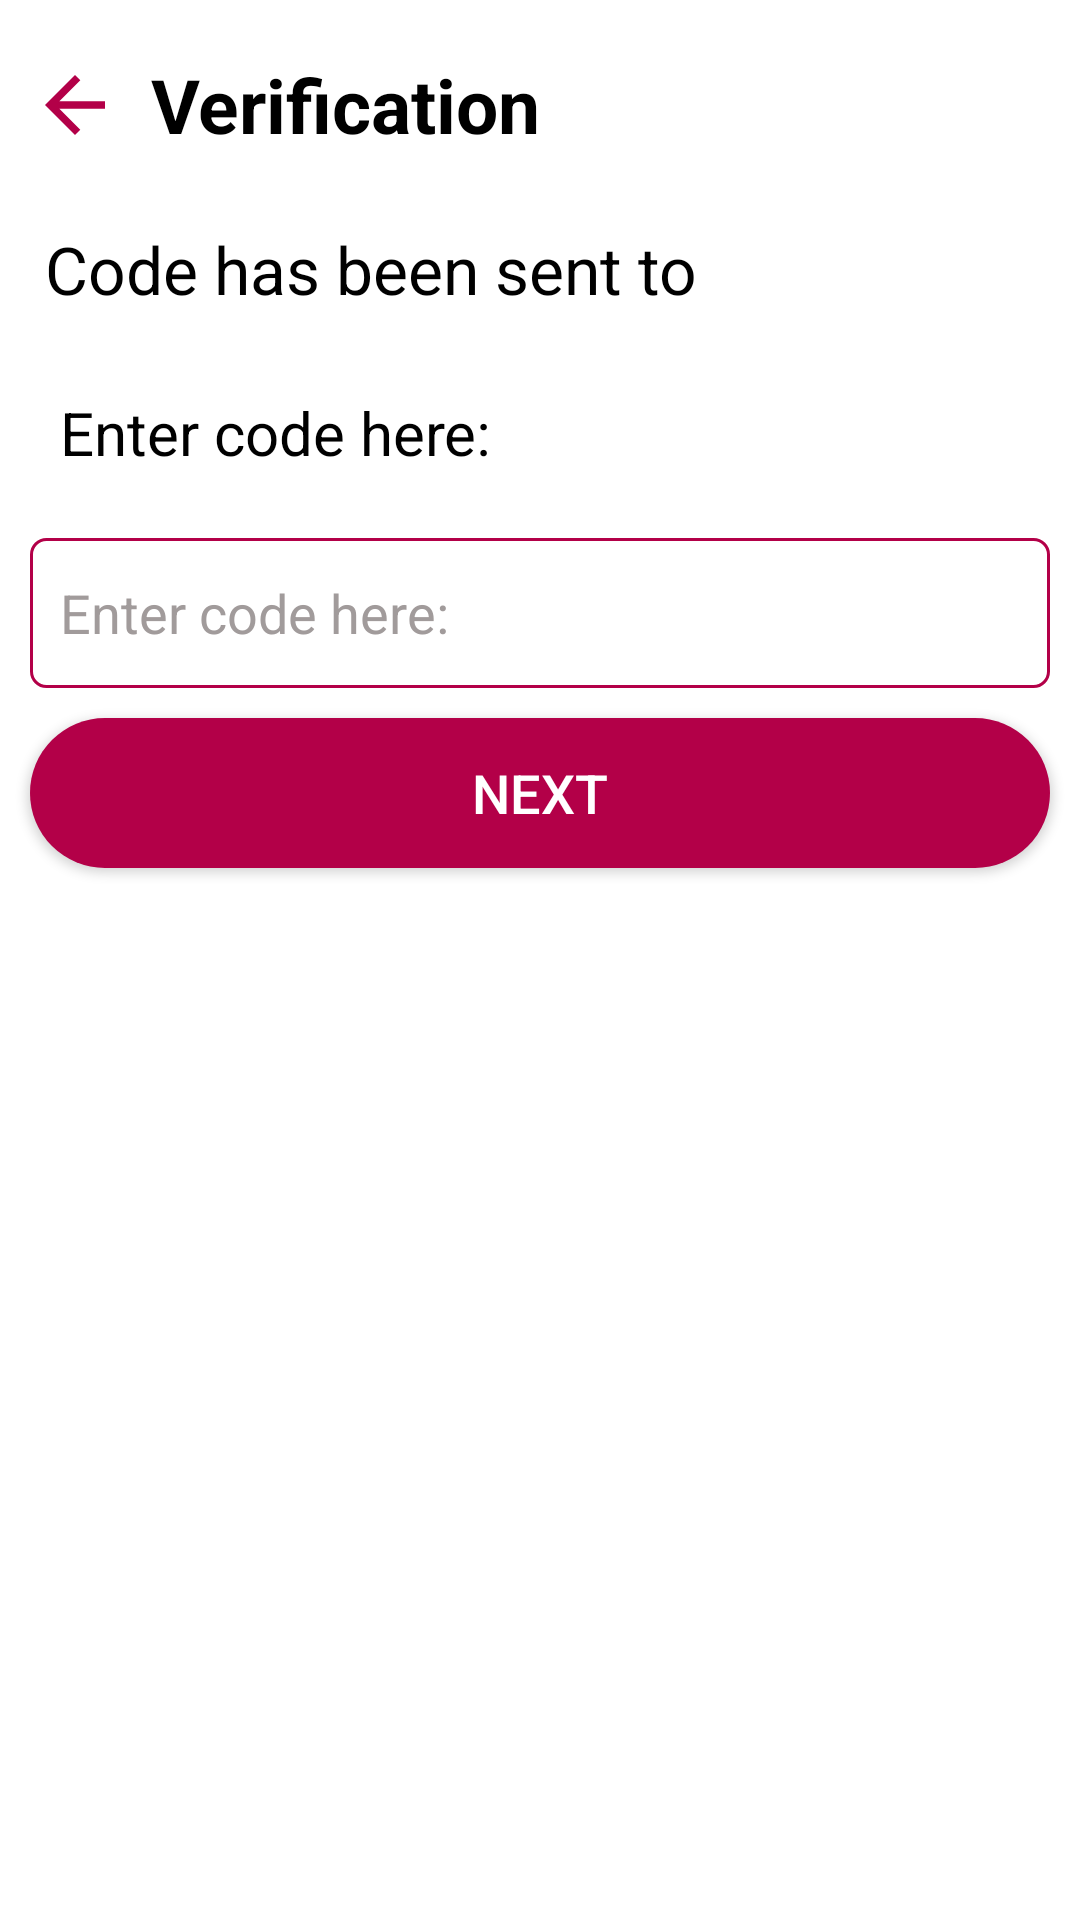

Reconstruct the res/layout file that produces this screen, plus the resources it refers to.
<!-- AndroidManifest.xml: application theme Theme.Events -->
<!-- res/layout/activity_verification.xml -->
<?xml version="1.0" encoding="utf-8"?>
<androidx.constraintlayout.widget.ConstraintLayout xmlns:android="http://schemas.android.com/apk/res/android"
    xmlns:app="http://schemas.android.com/apk/res-auto"
    xmlns:tools="http://schemas.android.com/tools"
    android:layout_width="match_parent"
    android:layout_height="match_parent"
    tools:context=".Verification">

    <ImageView
        android:id="@+id/back"
        android:layout_width="30dp"
        android:layout_height="40dp"
        android:layout_margin="10dp"
        android:src="@drawable/back"
        app:tint="@color/bg"

        app:layout_constraintBottom_toBottomOf="@+id/textView"
        app:layout_constraintStart_toStartOf="parent"
        app:layout_constraintTop_toTopOf="@+id/textView" />

    <TextView
        android:id="@+id/textView"
        android:layout_width="wrap_content"
        android:layout_height="50dp"
        android:layout_margin="10dp"
        android:gravity="center"
        android:text="@string/verify"
        android:textColor="@color/black"
        android:textStyle="bold"
        android:textSize="25sp"
        app:layout_constraintStart_toEndOf="@+id/back"
        app:layout_constraintTop_toTopOf="parent" />

    <TextView
        android:id="@+id/phone"
        android:layout_width="match_parent"
        android:layout_height="wrap_content"
        android:text="@string/code_sent"
        android:textColor="@color/black"
        android:padding="5dp"
        android:textSize="22sp"
        android:layout_margin="10dp"
        app:layout_constraintTop_toBottomOf="@+id/textView" />

    <TextView
        android:id="@+id/textView2"
        android:layout_width="match_parent"
        android:layout_height="50dp"
        android:layout_margin="10dp"
        android:gravity="center_vertical"
        android:padding="10dp"
        android:text="@string/code"
        android:textColor="@color/black"
        android:textSize="20sp"
        app:layout_constraintStart_toStartOf="parent"
        app:layout_constraintTop_toBottomOf="@+id/phone" />

    <EditText
        android:id="@+id/code"
        android:layout_width="match_parent"
        android:layout_height="50dp"
        android:layout_margin="10dp"
        android:padding="10dp"
        android:background="@drawable/input_back"
        android:hint="@string/code"
        android:textColorHint="@color/gray"
        app:layout_constraintTop_toBottomOf="@+id/textView2" />


    <Button
        android:id="@+id/verify"
        android:layout_width="match_parent"
        android:layout_height="50dp"
        android:background="@drawable/round_bg"
        android:gravity="center"
        android:text="@string/next"
        app:backgroundTint="@null"
        android:textSize="18sp"
        android:layout_margin="10dp"
        app:layout_constraintEnd_toEndOf="parent"
        app:layout_constraintStart_toStartOf="parent"
        app:layout_constraintTop_toBottomOf="@+id/code" />

</androidx.constraintlayout.widget.ConstraintLayout>
<!-- resources referenced by this layout -->
<resources>
  <color name="bg">#B30048</color>
  <color name="black">#FF000000</color>
  <color name="gray">#A19B9B</color>
  <!-- drawable back (drawable) -->
  <vector android:height="24dp" android:tint="#A500FE"
      android:viewportHeight="24" android:viewportWidth="24"
      android:width="24dp" xmlns:android="http://schemas.android.com/apk/res/android">
      <path android:fillColor="@android:color/white" android:pathData="M20,11H7.83l5.59,-5.59L12,4l-8,8 8,8 1.41,-1.41L7.83,13H20v-2z"/>
  </vector>
  <!-- drawable input_back (drawable) -->
  <?xml version="1.0" encoding="utf-8"?>
  <shape  xmlns:android="http://schemas.android.com/apk/res/android">
      <corners android:radius="5dp"/>
  <stroke android:color="@color/bg" android:width="1dp"/>
      <solid android:color="@color/white"/>
  </shape>
  <!-- drawable round_bg (drawable) -->
  <?xml version="1.0" encoding="utf-8"?>
  <shape  xmlns:android="http://schemas.android.com/apk/res/android">
  <corners android:radius="30dp"/>
  <solid android:color="@color/bg"/>
  </shape>
  <string name="code">Enter code here:</string>
  <string name="code_sent">Code has been sent to</string>
  <string name="next">Next</string>
  <string name="verify">Verification</string>
  <style name="Theme.Events" parent="Theme.MaterialComponents.NoActionBar">
          
          <item name="colorPrimary">@color/purple_500</item>
          <item name="colorPrimaryVariant">@color/purple_700</item>
          <item name="colorOnPrimary">@color/white</item>
          
          <item name="colorSecondary">@color/teal_200</item>
          <item name="colorSecondaryVariant">@color/teal_700</item>
          <item name="colorOnSecondary">@color/black</item>
          
          <item name="android:statusBarColor" tools:targetApi="l">?attr/colorPrimaryVariant</item>
          
          <item name="android:windowBackground">@color/white</item>
      </style>
  <color name="white">#FFFFFFFF</color>
  <color name="purple_500">#EE0043</color>
  <color name="purple_700">#B30048</color>
  <color name="teal_200">#FF03DAC5</color>
  <color name="teal_700">#FF018786</color>
</resources>
